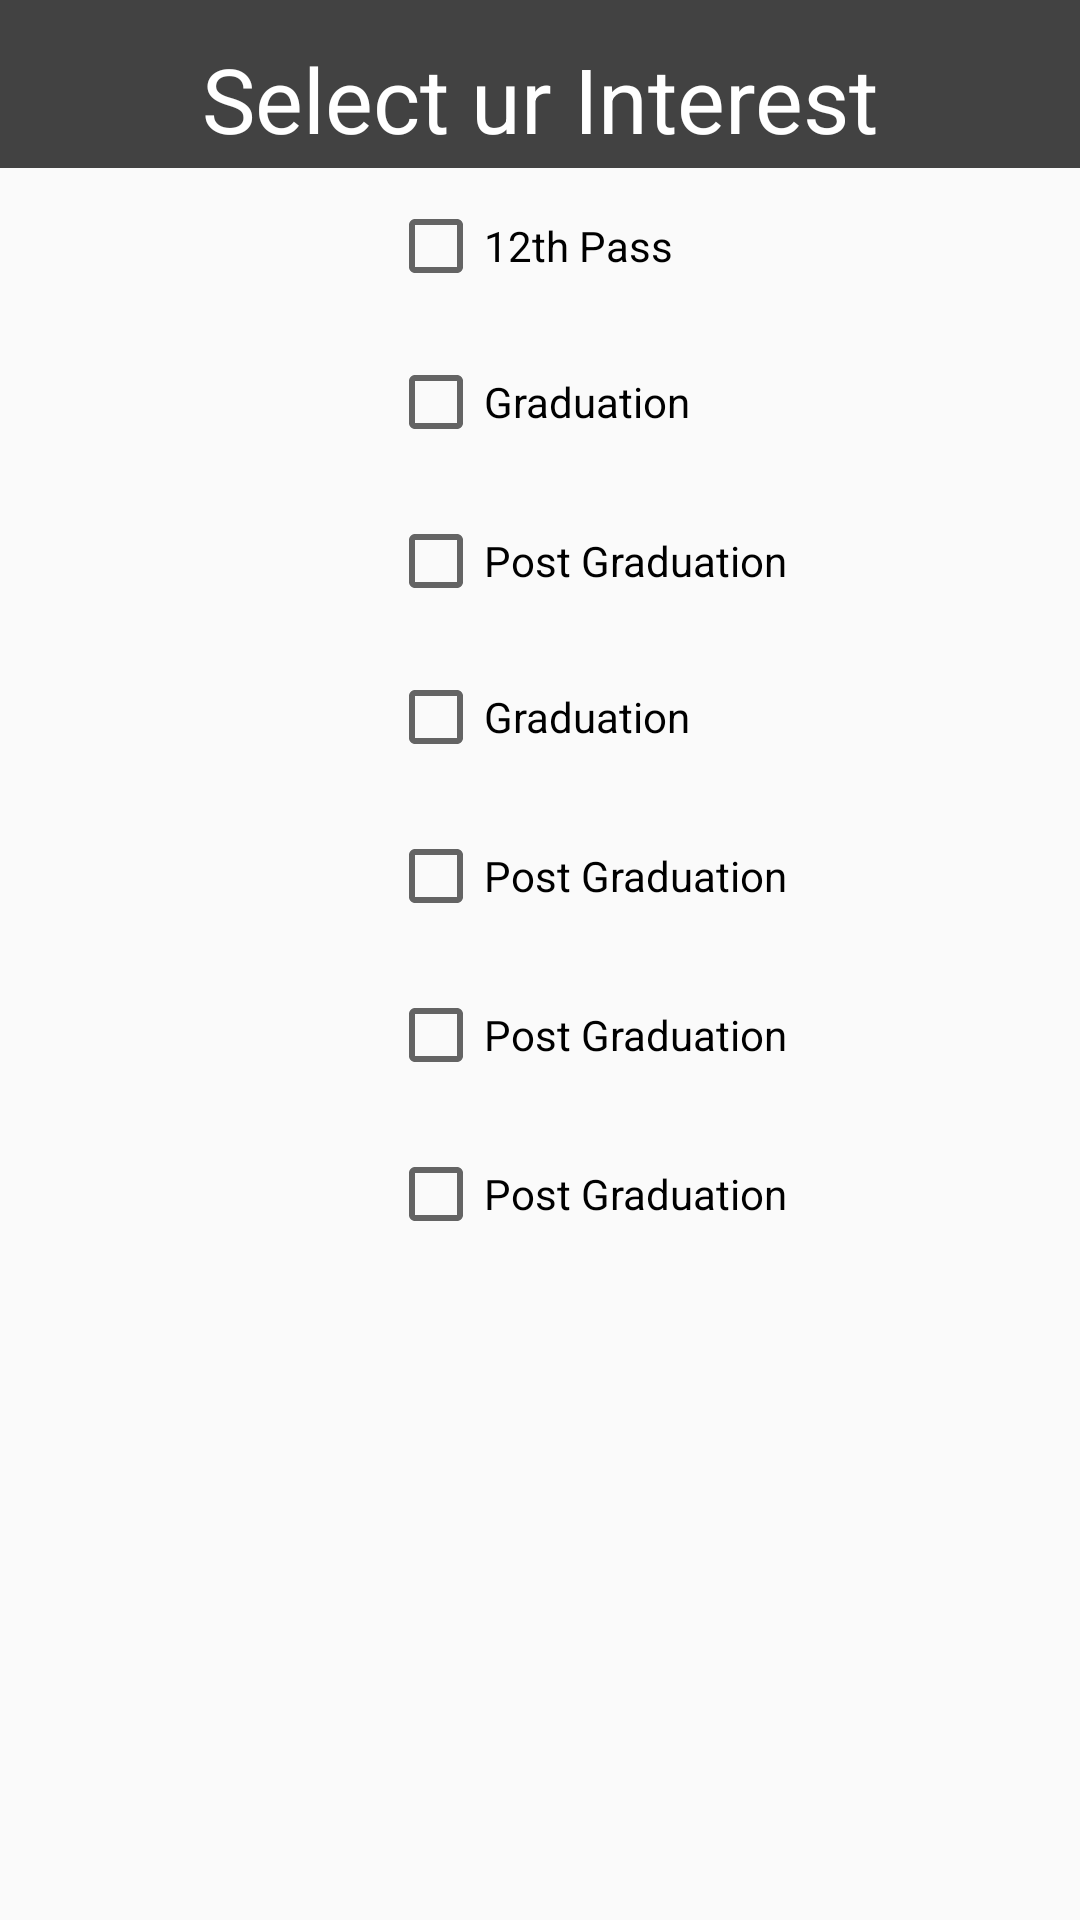

Here is an Android app screen rendered from its layout file. Give the layout XML and the strings, colors and styles it references.
<!-- AndroidManifest.xml: application theme AppTheme -->
<!-- res/layout/activity_select_category.xml -->
<android.support.v4.widget.DrawerLayout xmlns:android="http://schemas.android.com/apk/res/android"
    xmlns:app="http://schemas.android.com/apk/res-auto"
    xmlns:fab="http://schemas.android.com/apk/res-auto"
    android:layout_width="match_parent"
    android:layout_height="match_parent"
    android:fitsSystemWindows="true">

    <RelativeLayout
        android:id="@+id/xy"
        android:layout_width="match_parent"
        android:layout_height="match_parent">

        <android.support.v7.widget.Toolbar
            android:id="@+id/toolbar"
            android:layout_height="?attr/actionBarSize"
            android:layout_width="match_parent"
            android:minHeight="?attr/actionBarSize"
            android:background="?attr/colorPrimary"
            android:theme="@style/ThemeOverlay.AppCompat.Dark">


            <TextView
                android:layout_width="wrap_content"
                android:layout_height="wrap_content"
                android:text="Select ur Interest"
                android:paddingTop="10dp"
                android:textSize="30sp"
                android:textColor="#ffffff"
                android:layout_gravity="center"
                android:id="@+id/toolbar_title" />

        </android.support.v7.widget.Toolbar>



        <CheckBox
            android:id="@+id/checkBox2"
            android:layout_width="wrap_content"
            android:layout_height="wrap_content"
            android:layout_below="@+id/checkBox1"
            android:layout_centerHorizontal="true"
            android:layout_marginTop="20dp"
            android:text="Graduation" />

        <CheckBox
            android:id="@+id/checkBox3"
            android:layout_width="wrap_content"
            android:layout_height="wrap_content"
            android:layout_alignLeft="@+id/checkBox2"
            android:layout_below="@+id/checkBox2"
            android:layout_marginTop="21dp"
            android:text="Post Graduation" />

        <CheckBox
            android:id="@+id/checkBox1"
            android:layout_width="wrap_content"
            android:layout_height="wrap_content"
            android:layout_alignLeft="@+id/checkBox2"
            android:layout_alignParentTop="true"
            android:layout_marginTop="66dp"
            android:text="12th Pass" />

        <CheckBox
            android:id="@+id/checkBox4"
            android:layout_width="wrap_content"
            android:layout_height="wrap_content"
            android:layout_below="@+id/checkBox3"
            android:layout_centerHorizontal="true"
            android:layout_marginTop="20dp"
            android:text="Graduation" />

        <CheckBox
            android:id="@+id/checkBox5"
            android:layout_width="wrap_content"
            android:layout_height="wrap_content"
            android:layout_alignLeft="@+id/checkBox2"
            android:layout_below="@+id/checkBox4"
            android:layout_marginTop="21dp"
            android:text="Post Graduation" />

        <CheckBox
            android:id="@+id/checkBox6"
            android:layout_width="wrap_content"
            android:layout_height="wrap_content"
            android:layout_alignLeft="@+id/checkBox2"
            android:layout_below="@+id/checkBox5"
            android:layout_marginTop="21dp"
            android:text="Post Graduation" />
        <CheckBox
            android:layout_width="wrap_content"
            android:layout_height="wrap_content"
            android:layout_alignLeft="@+id/checkBox2"
            android:layout_below="@+id/checkBox6"
            android:layout_marginTop="21dp"
            android:text="Post Graduation" />


    </RelativeLayout>

</android.support.v4.widget.DrawerLayout>
<!-- resources referenced by this layout -->
<resources>
  <style name="AppTheme" parent="Theme.AppCompat.Light.NoActionBar">
          
          <item name="colorPrimary">@color/colorPrimary</item>
          <item name="colorPrimaryDark">@color/colorPrimaryDark</item>
          <item name="colorAccent">@color/colorAccent</item>
      </style>
  <color name="colorPrimary">#424242</color>
  <color name="colorPrimaryDark">#212121</color>
  <color name="colorAccent">#212121</color>
</resources>
